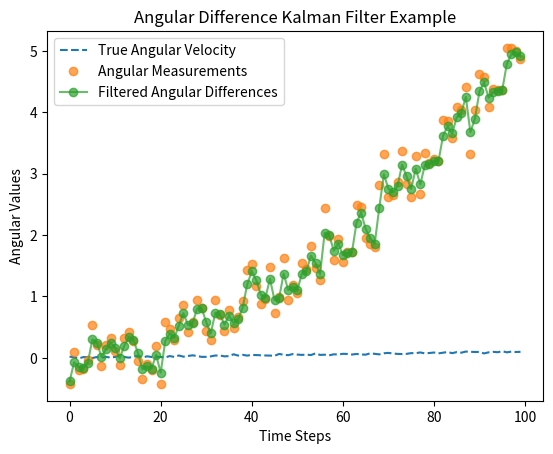

This chart was generated by the following Python code:
import numpy as np

class AngularDifferenceKalmanFilter:
    def __init__(self, initial_state, initial_variance, process_variance, measurement_variance):
        self.state = initial_state
        self.variance = initial_variance
        self.process_variance = process_variance
        self.measurement_variance = measurement_variance

    def measurement_update(self, angular_measurement):
        # Calculate Kalman Gain
        kalman_gain = self.variance / (self.variance + self.measurement_variance)

        # Compute angular difference
        angular_difference = angular_measurement - self.state

        # Adjust angular difference to the range [-pi, pi)
        while angular_difference >= np.pi:
            angular_difference -= 2 * np.pi
        while angular_difference < -np.pi:
            angular_difference += 2 * np.pi

        # Update state estimate
        self.state = self.state + kalman_gain * angular_difference

        # Update state variance
        self.variance = (1 - kalman_gain) * self.variance

        # Output current state estimate and variance
        return self.state, self.variance

    def prediction(self, angular_velocity):
        # Predict next state based on the dynamic model (angular velocity)
        predicted_state = self.state + angular_velocity

        # Adjust predicted state to the range [-pi, pi)
        while predicted_state >= np.pi:
            predicted_state -= 2 * np.pi
        while predicted_state < -np.pi:
            predicted_state += 2 * np.pi

        # Predict next state variance
        self.variance = self.variance + self.process_variance

        # Output predicted state estimate and variance
        return predicted_state, self.variance

# Example usage:
# Initial parameters
initial_state = 0.0
initial_variance = 1.0
process_variance = 0.1
measurement_variance = 0.1

# Create AngularDifferenceKalmanFilter instance
angular_kalman_filter = AngularDifferenceKalmanFilter(initial_state, initial_variance, process_variance, measurement_variance)

# Simulate time steps
num_steps = 100
true_angular_velocity = np.linspace(0, 0.1, num_steps) + np.random.normal(0, 0.01, num_steps)  # Simulated true angular velocity with noise
angular_measurements = np.cumsum(true_angular_velocity) + np.random.normal(0, np.sqrt(measurement_variance), num_steps)  # Simulated angular measurements

# Lists to store filter outputs
filtered_angular_differences = []

# Kalman filter loop
for t in range(num_steps):
    # Step 1: Measurement Update
    angular_state_estimate, angular_state_variance = angular_kalman_filter.measurement_update(angular_measurements[t])

    # Save filter output
    filtered_angular_differences.append(angular_state_estimate)

    # Step 2: Prediction
    angular_velocity = 0.1  # Example angular velocity
    angular_kalman_filter.prediction(angular_velocity)

# Plot results
import matplotlib.pyplot as plt

plt.plot(true_angular_velocity, label='True Angular Velocity', linestyle='--')
plt.plot(angular_measurements, label='Angular Measurements', marker='o', linestyle='', alpha=0.7)
plt.plot(filtered_angular_differences, label='Filtered Angular Differences', marker='o', linestyle='-', alpha=0.7)
plt.title('Angular Difference Kalman Filter Example')
plt.xlabel('Time Steps')
plt.ylabel('Angular Values')
plt.legend()
plt.show()
